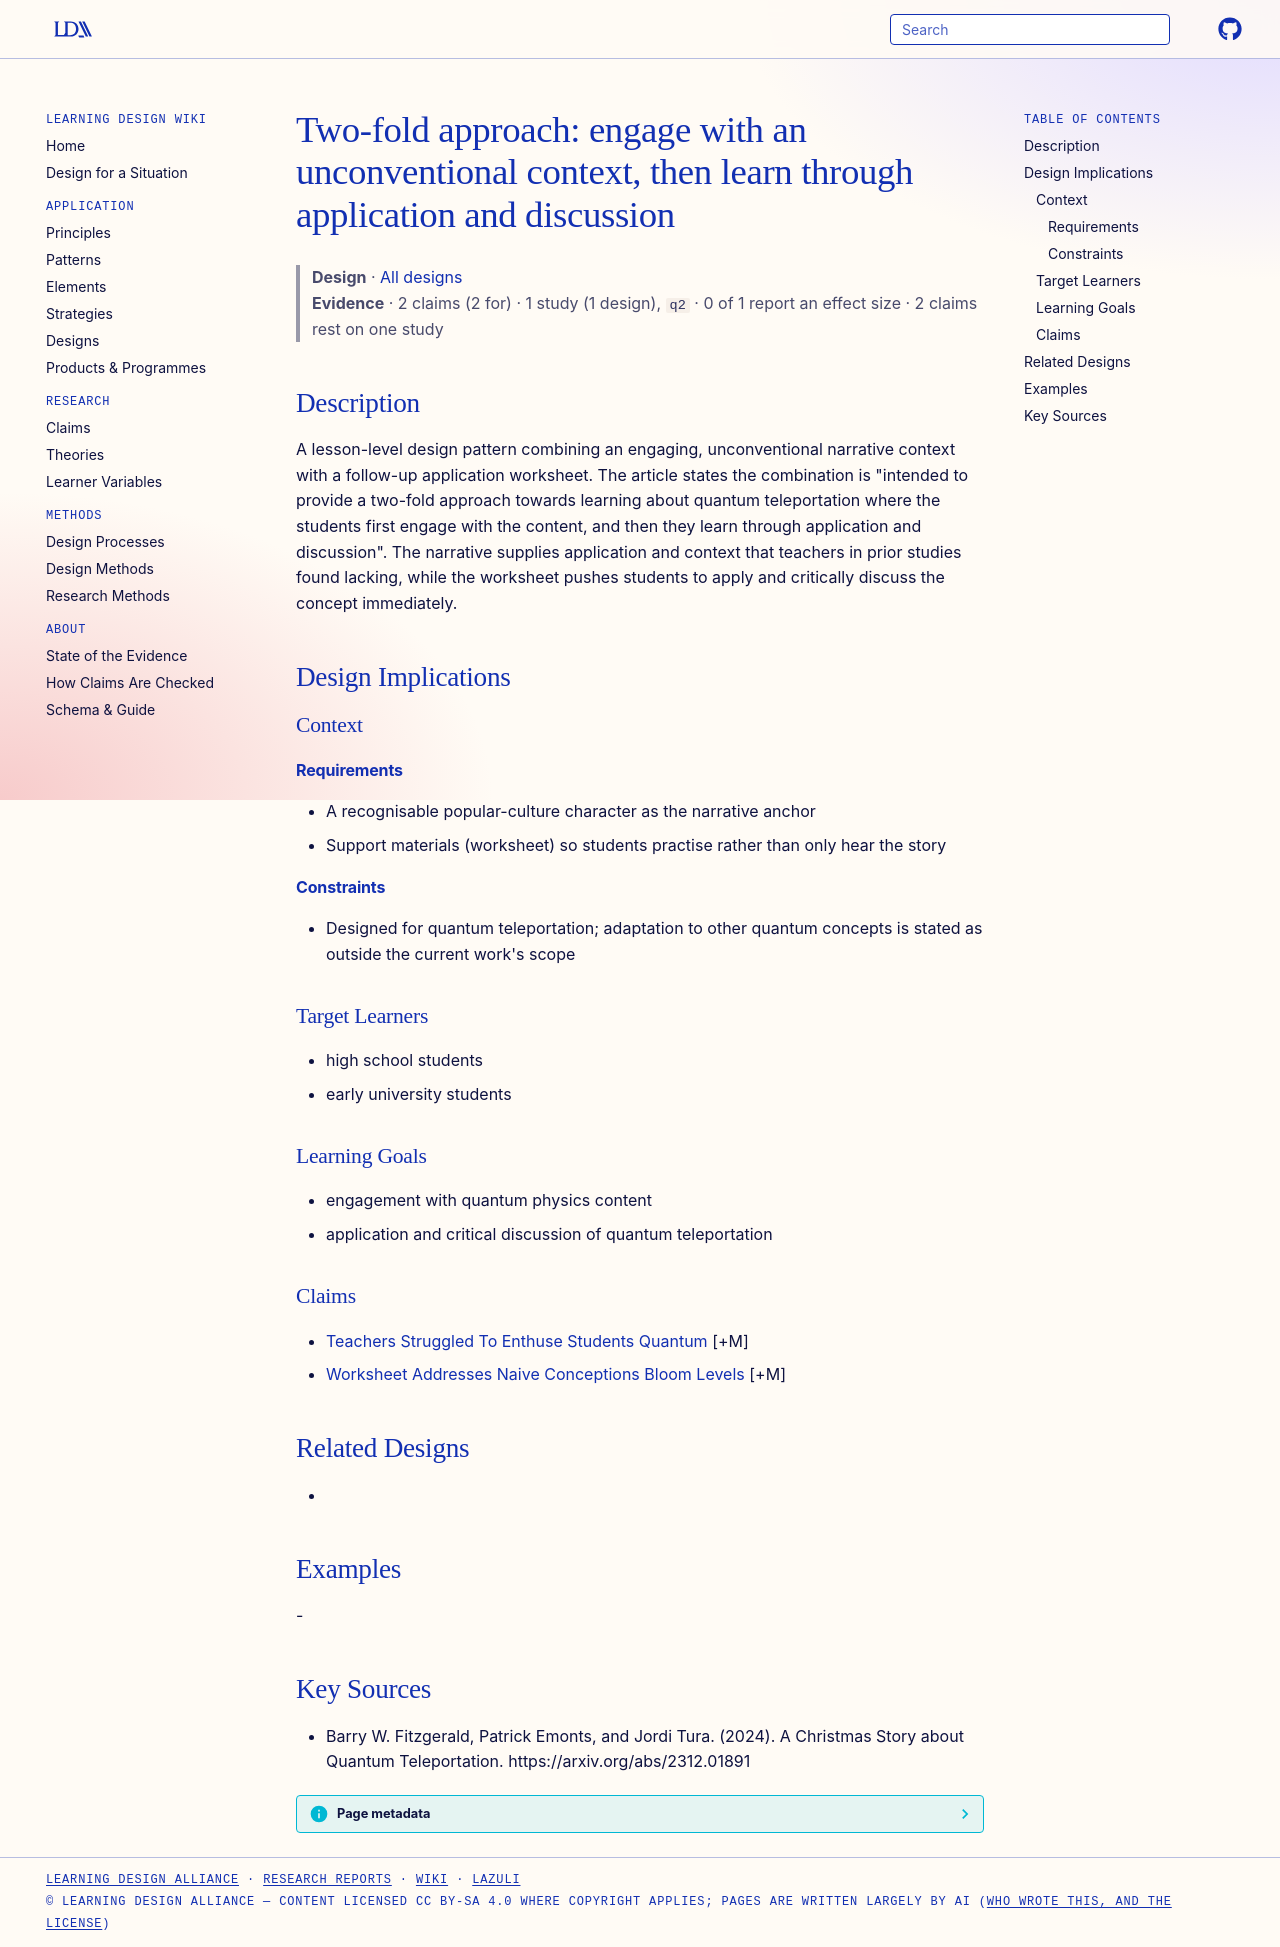

repository: Learning-Design-Alliance/learning-wiki · page: designs/engage-then-apply-two-fold-approach/index.html · generator: mkdocs

---
type: design
id: engage-then-apply-two-fold-approach
title: "Two-fold approach: engage with an unconventional context, then learn through application and discussion"
description: A lesson-level design pattern combining an engaging, unconventional narrative context with a follow-up application worksheet.
status: review
generated:
  by: "process:settle-candidates"
  at: 2026-11-20
sources:
  - id: barry-w-fitzgerald-2024
    resource: "https://arxiv.org/abs/2312.01891"
    title: "Barry W. Fitzgerald, Patrick Emonts, and Jordi Tura. (2024). A Christmas Story about Quantum Teleportation. https://arxiv.org/abs/2312.01891"
    author: Barry W. Fitzgerald, Patrick Emonts, and Jordi Tura
---

# Two-fold approach: engage with an unconventional context, then learn through application and discussion

> **Design** · [All designs](index.md)
> **Evidence** · 2 claims (2 for) · 1 study (1 design), `q2` · 0 of 1 report an effect size · 2 claims rest on one study

## Description
A lesson-level design pattern combining an engaging, unconventional narrative context with a follow-up application worksheet. The article states the combination is "intended to provide a two-fold approach towards learning about quantum teleportation where the students first engage with the content, and then they learn through application and discussion". The narrative supplies application and context that teachers in prior studies found lacking, while the worksheet pushes students to apply and critically discuss the concept immediately.

## Design Implications

### Context
#### Requirements
- A recognisable popular-culture character as the narrative anchor
- Support materials (worksheet) so students practise rather than only hear the story
#### Constraints
- Designed for quantum teleportation; adaptation to other quantum concepts is stated as outside the current work's scope

### Target Learners
- high school students
- early university students

### Learning Goals
- engagement with quantum physics content
- application and critical discussion of quantum teleportation

### Claims
- [Teachers Struggled To Enthuse Students Quantum](../claims/teachers-struggled-to-enthuse-students-quantum.md) [+M]
- [Worksheet Addresses Naive Conceptions Bloom Levels](../claims/worksheet-addresses-naive-conceptions-bloom-levels.md) [+M]

## Related Designs
- 

## Examples
-

## Key Sources
- Barry W. Fitzgerald, Patrick Emonts, and Jordi Tura. (2024). A Christmas Story about Quantum Teleportation. https://arxiv.org/abs/2312.01891
